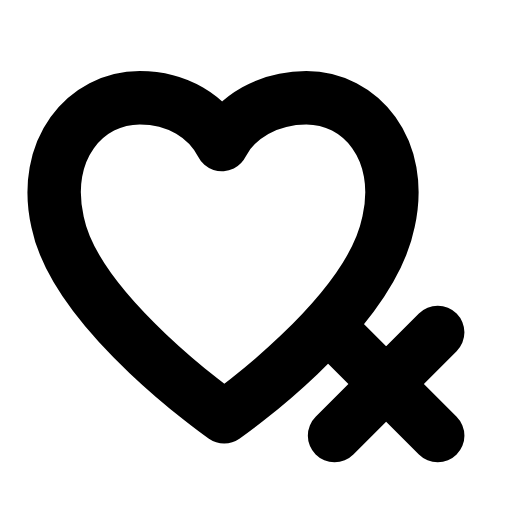
t = 0.00 s
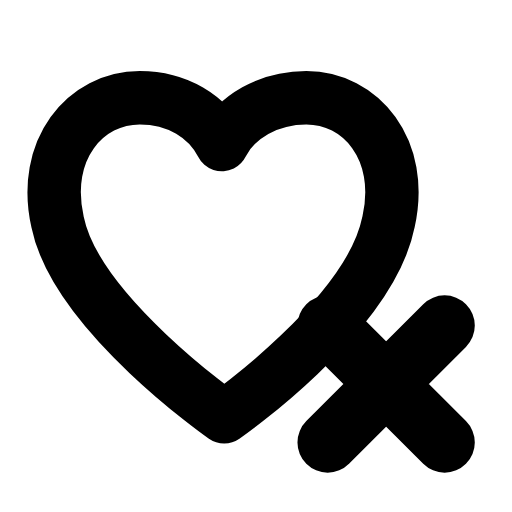
t = 0.25 s
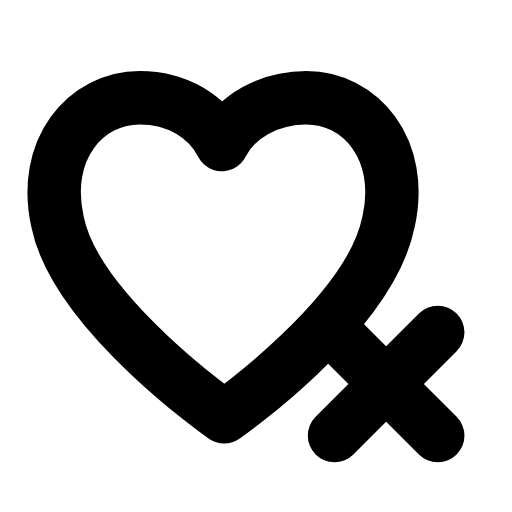
t = 0.50 s
t = 0.73 s: frame unchanged from t = 0.00 s, image omitted
t = 0.99 s: frame unchanged from t = 0.00 s, image omitted
t = 1.25 s: frame unchanged from t = 0.00 s, image omitted

The animated SVG that drew these frames (rendered in a browser with its animation timeline set to each time). Animation: 1 SMIL element (animateTransform=1); one cycle of 1.50 s, repeats indefinitely.

<svg xmlns="http://www.w3.org/2000/svg" width="24" height="24" viewBox="0 0 24 24" fill="none"><g transform="translate(-1.15 -1.25) scale(1.1)"><path stroke="currentColor" stroke-width="2.273" stroke-linecap="round" stroke-linejoin="round" fill="none" d="M10.6 18.9S4.3 14.5 3.5 10.6C2.8 7.5 4.7 5.3 7 5.3C8.6 5.3 9.9 6.1 10.5 7.3C11.1 6.1 12.5 5.3 14.1 5.3C16.4 5.3 18.3 7.5 17.6 10.6C16.8 14.6 10.6 18.9 10.6 18.9Z"></path><g transform="translate(17.5 17.5)"><g><animateTransform attributeName="transform" type="scale" values="1;1;1.16;1;1;1;1;1.16;1;1;1" keyTimes="0;0.135;0.2475;0.36;0.45;0.6;0.66;0.735;0.81;0.9;1" dur="1.5s" repeatCount="indefinite" calcMode="spline" keySplines="0.16 1 0.3 1;0.16 1 0.3 1;0.16 1 0.3 1;0.16 1 0.3 1;0.16 1 0.3 1;0.16 1 0.3 1;0.16 1 0.3 1;0.16 1 0.3 1;0.16 1 0.3 1;0.16 1 0.3 1"/><g transform="translate(-17.5 -17.5)"><g><path stroke="currentColor" stroke-width="2.273" stroke-linecap="round" stroke-linejoin="round" fill="none" d="M15.3 15.3L19.7 19.7M19.7 15.3L15.3 19.7"></path></g></g></g></g></g></svg>
